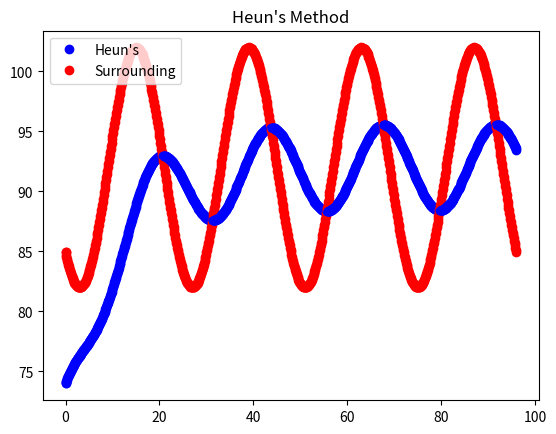

Python code for this plot:
""""
cooling.py
solves Newton's law of cooling
9/27/16
"""
import math
import matplotlib.pyplot as plt


# calculate slope at each point using a function
def dT_dt(T, Ts):
    return -r*(T-Ts)


def Ts(t):
    return 92 - 10*math.sin(2*math.pi*(t+3)/24)

# give initial conditions
t = 0.0
T = 74.0
Tend = 0.0
tend = 0.0
r = 0.1
h = 0.1

# plot initial values to get labels for legend
plt.plot(t, T, 'bo', label="Heun's")
plt.plot(t, Ts(0), 'ro', label="Surrounding")
# plt.plot(t, math.tan(t), 'rx', label='Analytic')

# apply Euler to find y(t)
while t <= 96.0:
    plt.plot(t, T, 'bo')
    plt.plot(t, Ts(t), 'ro')
    # plt.plot(t, math.tan(t), 'rx')
    Tend = T + dT_dt(T, Ts(t))*h
    tend = t + h
    T += (dT_dt(T, Ts(t)) + dT_dt(Tend, Ts(t)))/2*h
    t += h

plt.title("Heun's Method")
plt.legend(loc='upper left')
plt.show()
